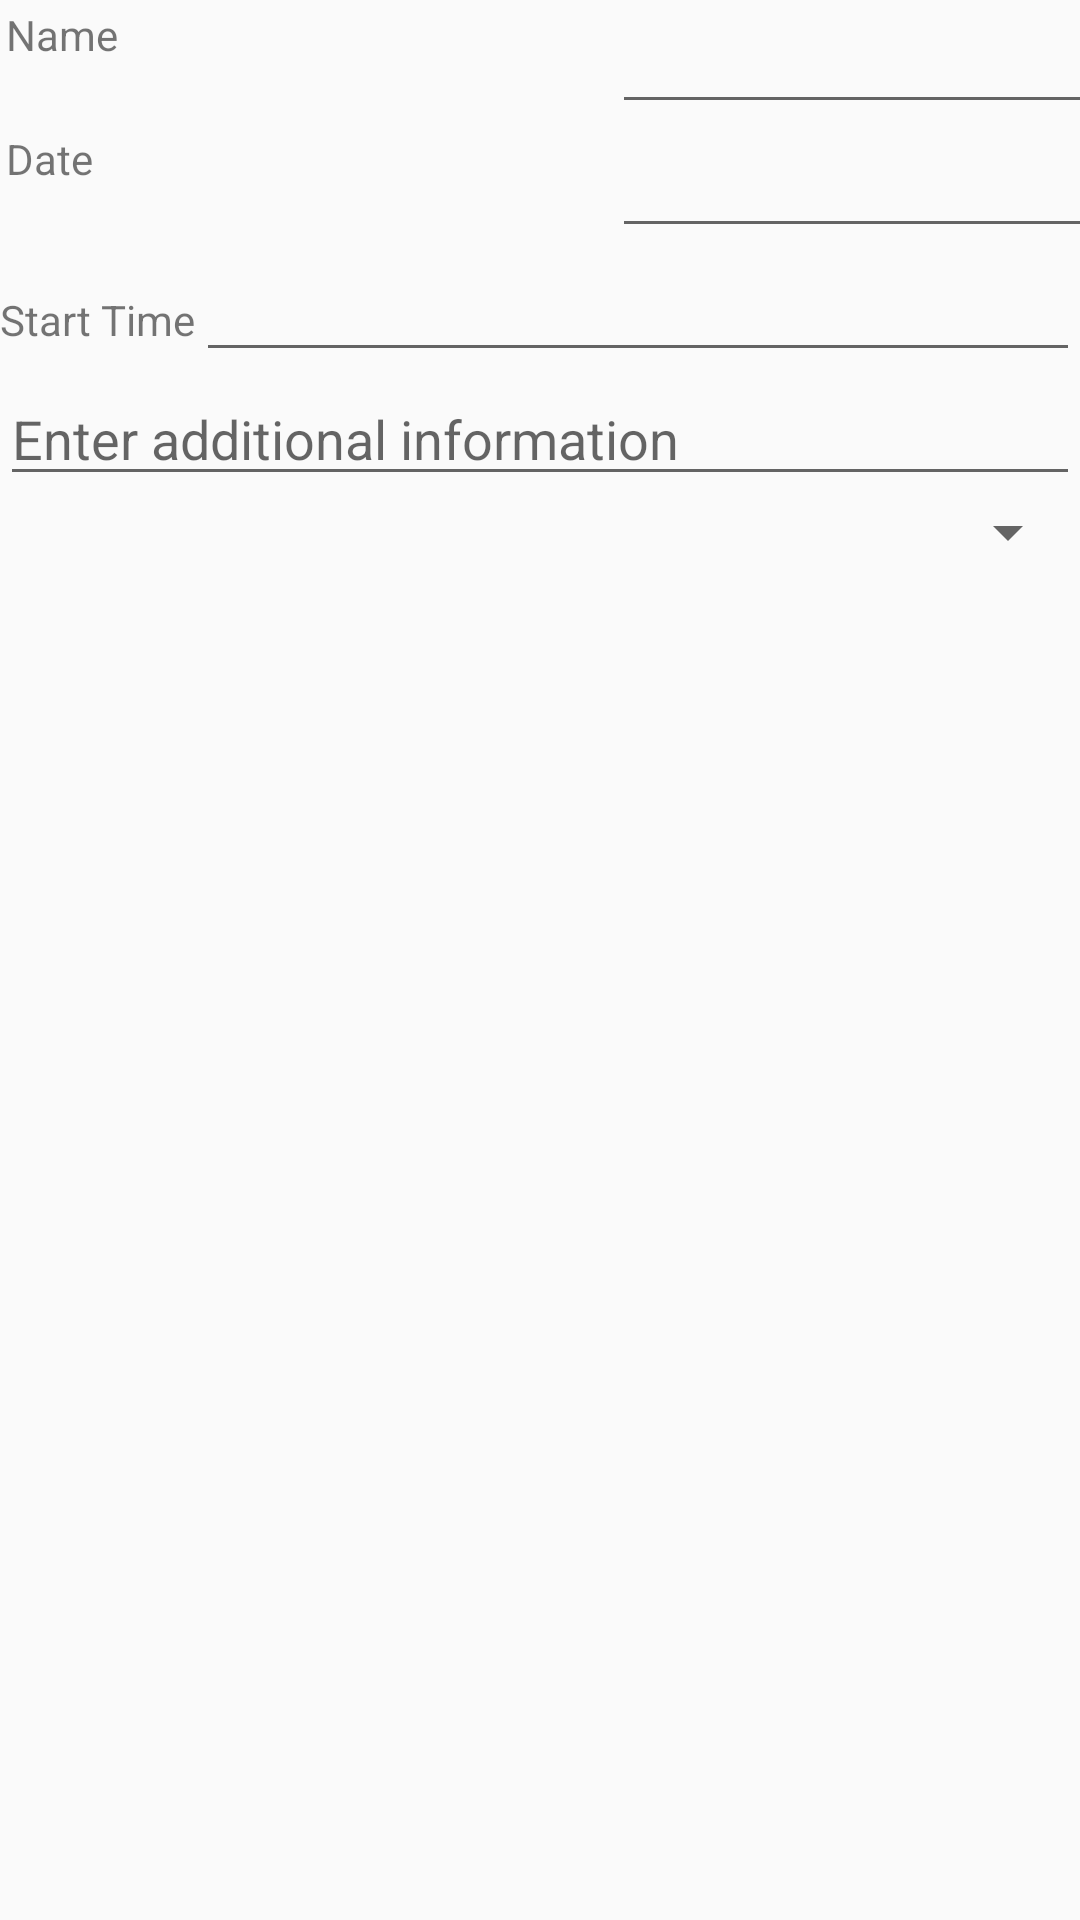

The Android layout XML behind this screen, and the referenced resources:
<!-- AndroidManifest.xml: application theme AppTheme -->
<!-- res/layout/activity_excursion_details.xml -->
<?xml version="1.0" encoding="utf-8"?>
<androidx.constraintlayout.widget.ConstraintLayout xmlns:android="http://schemas.android.com/apk/res/android"
    xmlns:app="http://schemas.android.com/apk/res-auto"
    xmlns:tools="http://schemas.android.com/tools"
    android:id="@+id/main"
    android:layout_width="match_parent"
    android:layout_height="match_parent"
    tools:context="my.trackerapp.vacationtracker.UI.ExcursionDetails">

    <androidx.appcompat.widget.LinearLayoutCompat
        android:layout_width="match_parent"
        android:layout_height="match_parent"
        android:orientation="vertical"
        tools:layout_editor_absoluteX="-64dp"
        tools:layout_editor_absoluteY="46dp">

        <androidx.appcompat.widget.LinearLayoutCompat
            android:layout_width="wrap_content"
            android:layout_height="wrap_content"
            android:orientation="horizontal">

            <TextView
                android:layout_margin="2dp"
                android:layout_width="200dp"
                android:layout_height="match_parent"
                android:text="Name"/>
            <EditText
                android:layout_width="200dp"
                android:layout_height="match_parent"
                android:id="@+id/excursionName"/>
        </androidx.appcompat.widget.LinearLayoutCompat>

        <androidx.appcompat.widget.LinearLayoutCompat
            android:layout_width="match_parent"
            android:layout_height="wrap_content"
            android:orientation="horizontal">
            <TextView
                android:layout_margin="2dp"
                android:layout_width="200dp"
                android:layout_height="match_parent"
                android:text="Date"/>
            <EditText
                android:layout_width="200dp"
                android:layout_height="match_parent"
                android:inputType="date"
                android:id="@+id/exdate"/>
        </androidx.appcompat.widget.LinearLayoutCompat>

        <androidx.appcompat.widget.LinearLayoutCompat
            android:layout_width="match_parent"
            android:layout_height="wrap_content"
            android:orientation="horizontal">

            <TextView
                android:layout_width="wrap_content"
                android:layout_height="wrap_content"
                android:text="Start Time" />

            <EditText
                android:id="@+id/starttime"
                android:layout_width="match_parent"
                android:layout_height="wrap_content"
                android:clickable="true"
                android:focusable="false" />
        </androidx.appcompat.widget.LinearLayoutCompat>

        <EditText
            android:id="@+id/informationTextBox"
            android:layout_width="match_parent"
            android:layout_height="wrap_content"
            android:hint="Enter additional information" />
        <Spinner
            android:id="@+id/spinner"
            android:layout_width="match_parent"
            android:layout_height="wrap_content" />
    </androidx.appcompat.widget.LinearLayoutCompat>
</androidx.constraintlayout.widget.ConstraintLayout>
<!-- resources referenced by this layout -->
<resources>
  <style name="AppTheme" parent="Theme.AppCompat.Light.DarkActionBar">
          <item name="colorPrimary">@color/action_bar</item>
          <item name="colorPrimaryDark">@color/action_bar</item>
      </style>
  <color name="action_bar">#3f5c7a</color>
</resources>
